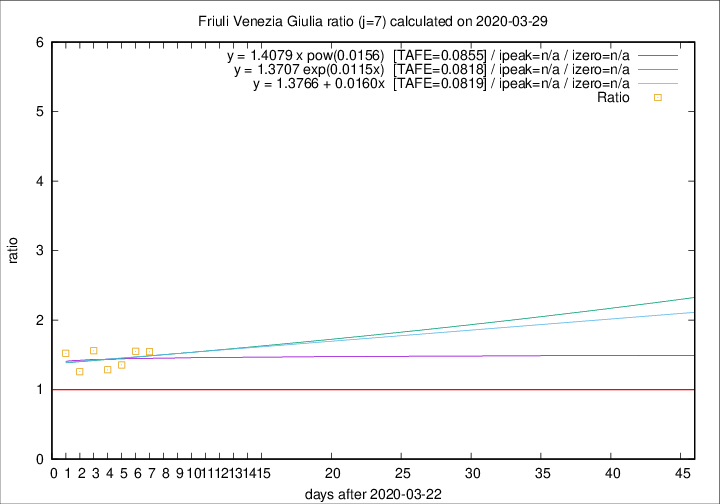

The table this chart was drawn from, first rows:
2020-03-29, 11, 98, 51, 33, 1.5455
2020-03-28, 11, 87, 45, 29, 1.552
2020-03-27, 4, 76, 38, 28, 1.357
2020-03-26, 2, 72, 36, 28, 1.286
2020-03-25, 6, 70, 39, 25, 1.56
2020-03-24, 10, 64, 34, 27, 1.259
2020-03-23, 7, 54, 32, 21, 1.524
